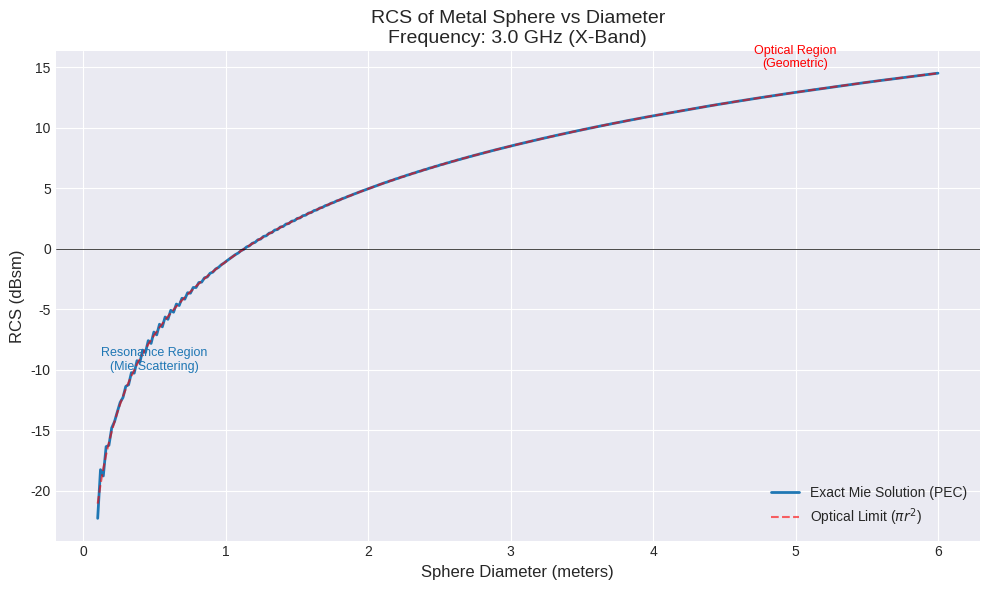

This chart was generated by the following Python code:
import numpy as np
import matplotlib.pyplot as plt
from scipy.special import spherical_jn, spherical_yn

def calculate_mie_rcs(diameter, frequency_hz):
    """
    Calculates the exact backscatter RCS of a PEC sphere using the Mie Series.
    """
    c = 3e8  # Speed of light (m/s)
    wavelength = c / frequency_hz
    radius = diameter / 2.0
    k = 2 * np.pi / wavelength # Wavenumber
    x = k * radius # Size parameter (ka)

    # Convergence limit for the series (Wiscombe's criterion approximation)
    # We need enough terms to ensure accuracy.
    n_stop = int(x + 4 * (x**(1/3)) + 2)
    
    summation = 0.0 + 0.0j
    
    # Iterate through the modes
    for n in range(1, n_stop + 1):
        # Spherical Bessel functions of the first kind (j)
        j_n = spherical_jn(n, x)
        # Derivative of j
        j_n_prime = spherical_jn(n, x, derivative=True)
        
        # Spherical Bessel of second kind (y) to form Hankel (h)
        y_n = spherical_yn(n, x)
        y_n_prime = spherical_yn(n, x, derivative=True)
        
        # Spherical Hankel function of the first kind: h = j + i*y
        h_n = j_n + 1j * y_n
        h_n_prime = j_n_prime + 1j * y_n_prime
        
        # Mie Coefficients for PEC Sphere
        # a_n: Related to TM modes
        a_n = j_n / h_n
        
        # b_n: Related to TE modes
        # Note: The formula involves derivatives of (x * function), requires chain rule
        # d/dx [x * f(x)] = f(x) + x * f'(x)
        psi_prime = j_n + x * j_n_prime
        zeta_prime = h_n + x * h_n_prime
        
        b_n = psi_prime / zeta_prime

        # Backscatter summation formula
        term = ((-1)**n) * (n + 0.5) * (b_n - a_n)
        summation += term

    # Final RCS calculation
    # sigma = (lambda^2 / pi) * |sum|^2
    rcs_m2 = (wavelength**2 / np.pi) * np.abs(summation)**2
    return rcs_m2

# --- Simulation Configuration ---
frequency = 3e9  # 10 GHz (X-Band Radar)
diameters = np.linspace(0.1, 6.0, 300) # 0.1m to 6m resolution
rcs_data_db = []
optical_limit_db = []

print(f"Starting Simulation: {len(diameters)} steps at {frequency/1e9} GHz...")

# --- Execution Loop ---
for d in diameters:
    # Calculate Exact Mie RCS
    sigma = calculate_mie_rcs(d, frequency)
    rcs_db = 10 * np.log10(sigma) # Convert to dBsm
    rcs_data_db.append(rcs_db)
    
    # Calculate Optical Limit (Geometric Optics approximation: pi * r^2)
    r = d / 2
    opt_limit = 10 * np.log10(np.pi * r**2)
    optical_limit_db.append(opt_limit)

# --- Visualization ---
plt.figure(figsize=(10, 6))
plt.style.use('seaborn-v0_8-darkgrid')

# Plot Exact Mie Series
plt.plot(diameters, rcs_data_db, label='Exact Mie Solution (PEC)', color='#1f77b4', linewidth=2)

# Plot Optical Limit (Reference)
plt.plot(diameters, optical_limit_db, label='Optical Limit ($\pi r^2$)', color='red', linestyle='--', alpha=0.6)

plt.title(f'RCS of Metal Sphere vs Diameter\nFrequency: {frequency/1e9} GHz (X-Band)', fontsize=14)
plt.xlabel('Sphere Diameter (meters)', fontsize=12)
plt.ylabel('RCS (dBsm)', fontsize=12)
plt.legend(loc='lower right')
plt.grid(True, which="both", ls="-")
plt.axhline(y=0, color='k', linewidth=0.5) # 0 dBsm line

# Add text annotation for the resonance region
plt.text(0.5, -10, 'Resonance Region\n(Mie Scattering)', fontsize=9, color='#1f77b4', ha='center')
plt.text(5.0, 15, 'Optical Region\n(Geometric)', fontsize=9, color='red', ha='center')

plt.tight_layout()
plt.show()